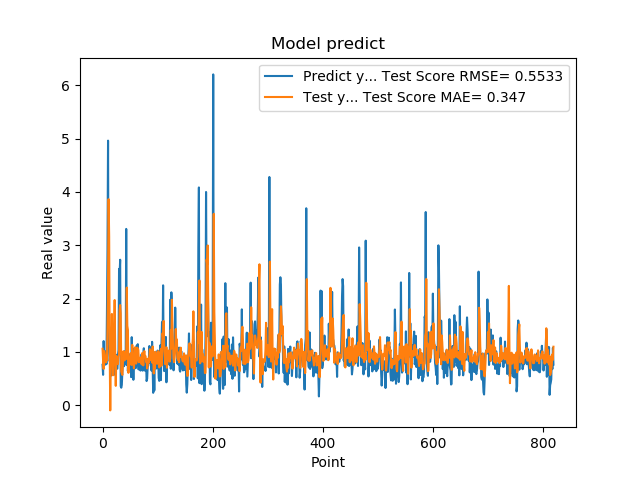

Data behind this chart, as committed beside it:
7.566530108451843262e-01, 1.057188784781194490e+00
5.684260129928588867e-01, 8.390534473482659239e-01
1.201630949974060059e+00, 6.801866784766148477e-01
8.802530169486999512e-01, 1.014805103165492550e+00
8.531429767608642578e-01, 9.444769148866793973e-01
7.591750025749206543e-01, 9.085106525157978785e-01
1.005007982254028320e+00, 8.010368578307369702e-01
7.687720060348510742e-01, 9.096623023572640854e-01
1.740013241767883301e+00, 8.436306845675214383e-01
2.913533687591552734e+00, 1.433595072522873659e+00
4.963075160980224609e+00, 2.292354173874521894e+00
1.471215128898620605e+00, 3.864549610401435409e+00
1.000648975372314453e+00, 3.171903978700830518e+00
8.220189809799194336e-01, 1.029140977326259199e+00
9.362199902534482643e-01, -9.923129638624365867e-02
5.486897230148315430e-01, 9.590932515326465735e-01
1.111255049705505371e+00, 1.037407988872725451e+00
7.148039937019348145e-01, 1.710735171645361818e+00
1.052167057991027832e+00, 9.559797614743525962e-01
8.955980539321898304e-01, 5.595689520250124449e-01
7.769405245780944824e-01, 9.752187739145429246e-01
5.699509978294372559e-01, 1.344060506260834398e+00
8.244060277938842773e-01, 1.971704643764818243e+00
5.800840258598327637e-01, 9.598404345071299693e-01
9.488009810447691761e-01, 3.615243755184373575e-01
7.918390035629272461e-01, 9.218181799605829063e-01
6.937990188598632812e-01, 8.571326375059269420e-01
6.834830045700073242e-01, 8.241319919117902071e-01
9.433320164680479847e-01, 7.690279154054897592e-01
1.032713770866394043e+00, 9.045113163646242294e-01
2.556216001510620117e+00, 9.527095169425031651e-01
2.464895963668823242e+00, 1.777513572041901080e+00
2.728049993515014204e+00, 1.877744456727239442e+00
3.558506965637206476e-01, 1.719750330582837883e+00
3.262020051479339600e-01, 6.288282449035182964e-01
3.781589865684509277e-01, 5.990273472670000210e-01
6.306380033493041992e-01, 5.666344003976124810e-01
8.854129910469055176e-01, 7.756976313191333849e-01
9.743152856826782227e-01, 1.012456071413355918e+00
7.307389974594116211e-01, 9.201023225440088105e-01
9.521890282630921520e-01, 8.387333951577531366e-01
1.011654973030090332e+00, 9.410051458655595003e-01
7.643579840660095215e-01, 1.001581562502418699e+00
3.306220054626464844e+00, 8.647751268744675590e-01
7.543110251426696777e-01, 2.205686177074445364e+00
1.409499049186706321e+00, 1.486724288798806359e+00
6.401469707489013672e-01, 1.418030617558246886e+00
8.640019893646240234e-01, 6.057263423373080435e-01
8.469420075416564941e-01, 8.946694224355291603e-01
7.976629734039306641e-01, 7.539911817840373454e-01
9.555831551551821068e-01, 8.546576633429128211e-01
9.546210169792175293e-01, 9.756298348286172040e-01
5.251880288124084473e-01, 9.468735375391172937e-01
1.275226235389709695e+00, 7.538042044410516729e-01
8.355640172958374023e-01, 1.131191918423405607e+00
7.640249729156494141e-01, 8.536897503924368857e-01
4.752210080623626154e-01, 8.470903325926344429e-01
7.414129972457885742e-01, 6.904576770165479216e-01
1.069700956344604492e+00, 8.586868765518276270e-01
7.892770171165466309e-01, 1.084020925077558761e+00
6.914690136909484863e-01, 8.761983946193252493e-01
... 759 more rows
